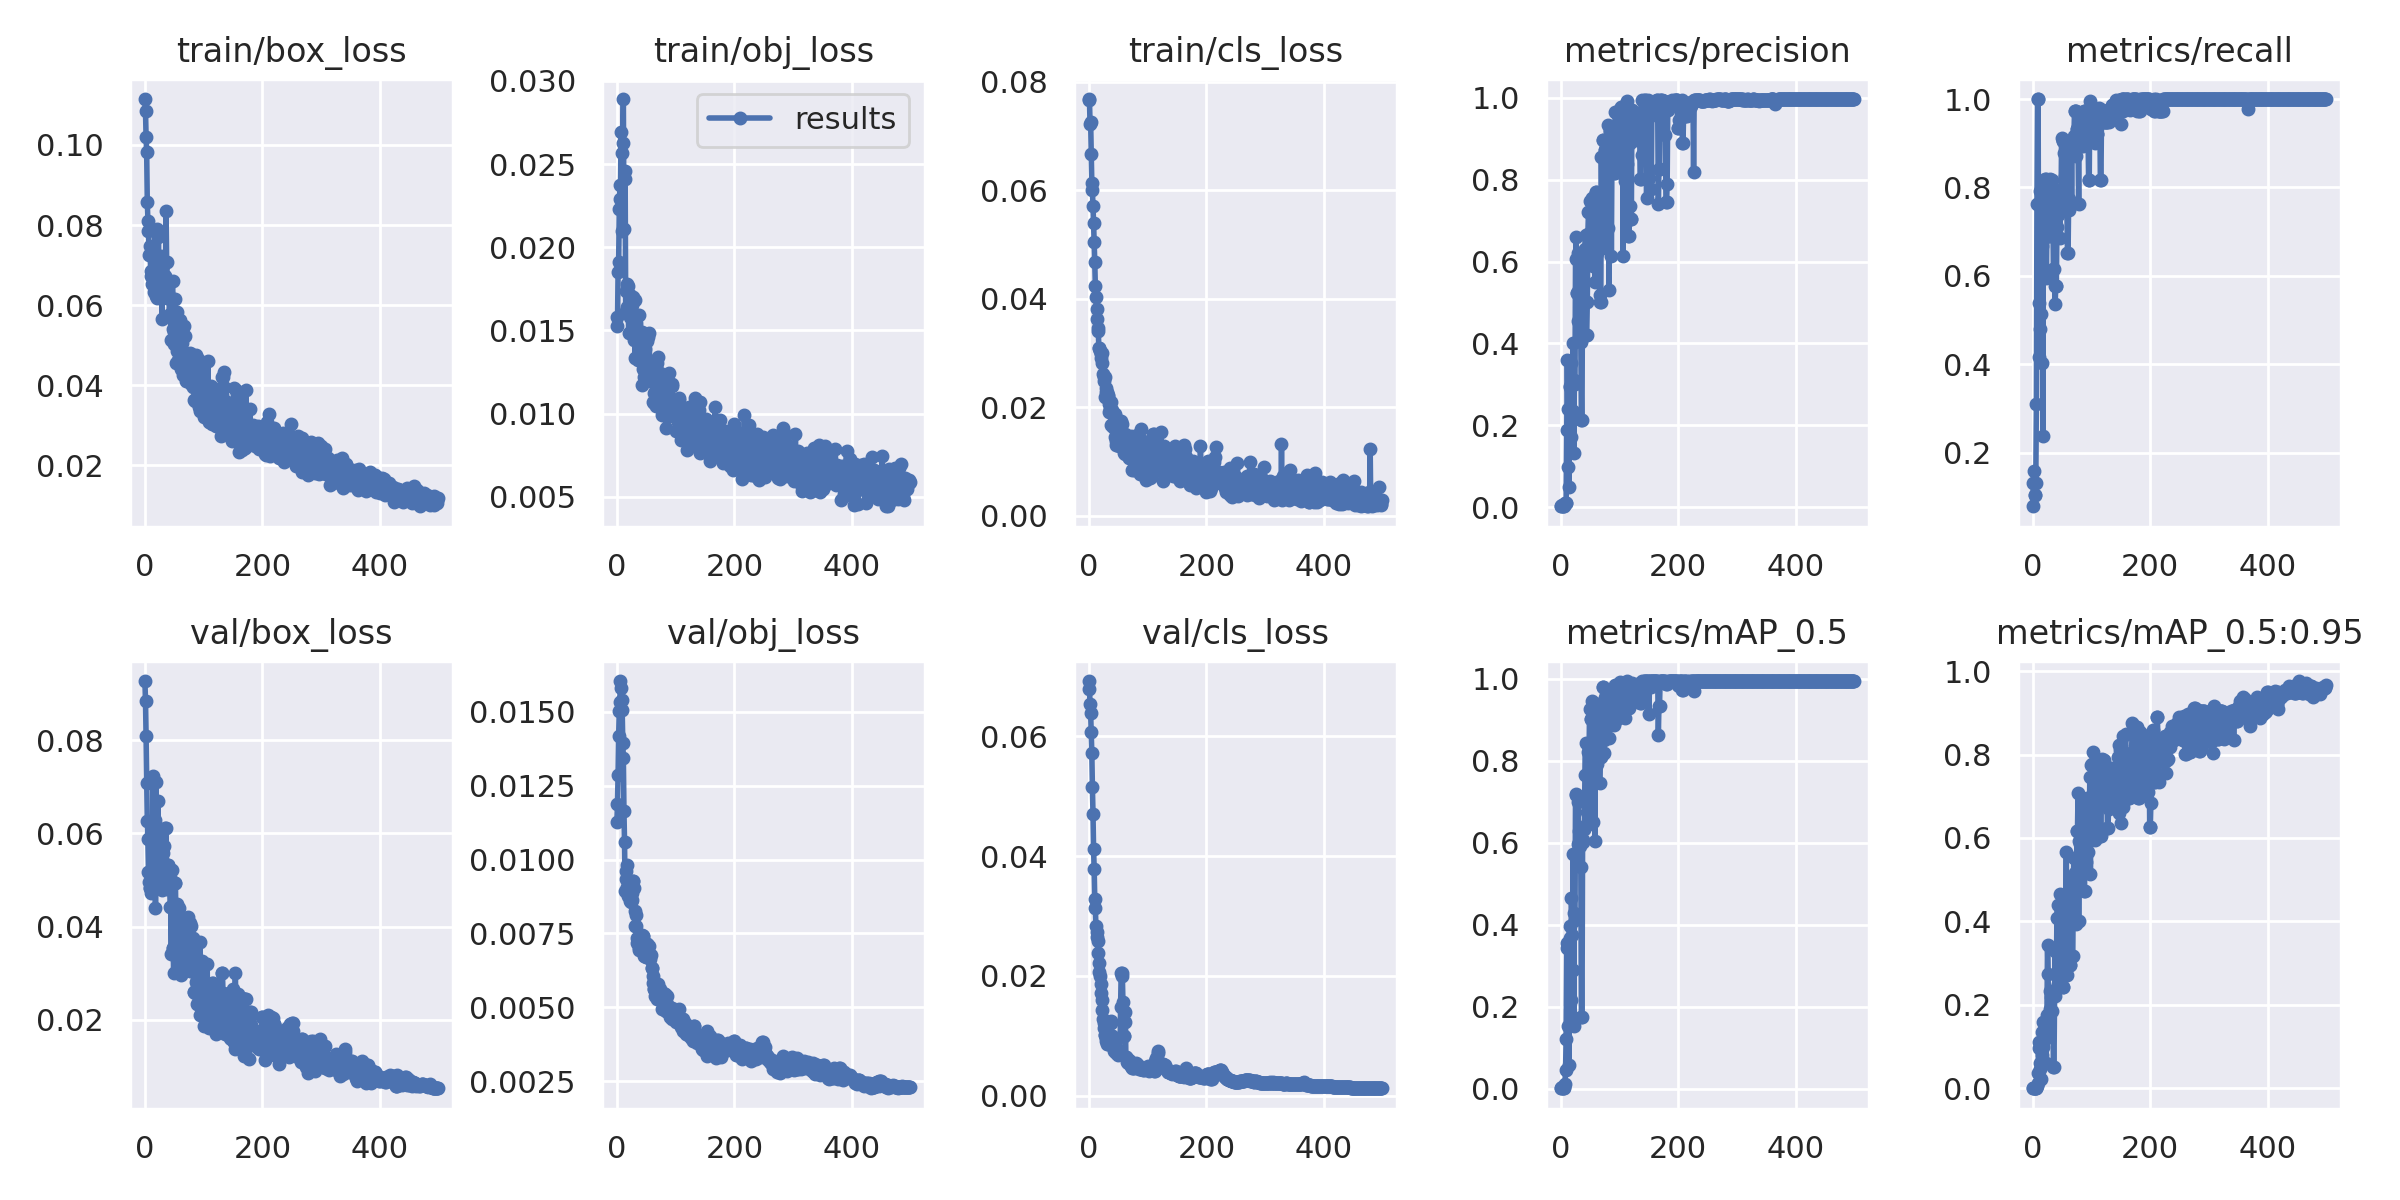

The file beside this chart, header and first rows:
epoch, train/box_loss, train/obj_loss, train/cls_loss, metrics/precision, metrics/recall, metrics/mAP_0.5, metrics/mAP_0.5:0.95, val/box_loss, val/obj_loss, val/cls_loss, x/lr0, x/lr1, x/lr2
0, 0.1115, 0.01583, 0.07685, 0.002259, 0.07895, 0.001438, 0.0002358, 0.09265, 0.01128, 0.0692, 0.0982, 0.0002, 0.0002
1, 0.1084, 0.01529, 0.07672, 0.003737, 0.1316, 0.002612, 0.0004546, 0.08833, 0.01187, 0.06786, 0.0955, 0.000499, 0.000499
2, 0.102, 0.01851, 0.07219, 0.00436, 0.1579, 0.003578, 0.000533, 0.08076, 0.01287, 0.06537, 0.0928, 0.0007968, 0.0007968
3, 0.09816, 0.01909, 0.07262, 0.002584, 0.1053, 0.001714, 0.0003476, 0.0708, 0.01418, 0.06387, 0.09009, 0.001094, 0.001094
4, 0.08568, 0.02229, 0.06667, 0.002107, 0.1053, 0.001314, 0.0003304, 0.06269, 0.01504, 0.06074, 0.08739, 0.001389, 0.001389
5, 0.08104, 0.02376, 0.06137, 0.002367, 0.1316, 0.001496, 0.0003661, 0.05883, 0.01534, 0.05719, 0.08468, 0.001683, 0.001683
6, 0.07849, 0.02293, 0.06001, 0.004753, 0.3092, 0.003548, 0.0006929, 0.05179, 0.01604, 0.05148, 0.08198, 0.001976, 0.001976
7, 0.07249, 0.02691, 0.05705, 0.009946, 0.7632, 0.01271, 0.005059, 0.0496, 0.01582, 0.04708, 0.07927, 0.002268, 0.002268
8, 0.07475, 0.021, 0.05397, 0.01125, 1, 0.04604, 0.014, 0.04829, 0.0154, 0.04114, 0.07656, 0.002559, 0.002559
9, 0.07267, 0.02567, 0.05051, 0.01074, 1, 0.1223, 0.03765, 0.04827, 0.01506, 0.0379, 0.07385, 0.002848, 0.002848
10, 0.06847, 0.02624, 0.04688, 0.1891, 0.4158, 0.3424, 0.1109, 0.04927, 0.01395, 0.03286, 0.07114, 0.003137, 0.003137
11, 0.06729, 0.02891, 0.04235, 0.3601, 0.5395, 0.3552, 0.09683, 0.04718, 0.01342, 0.03131, 0.06842, 0.003424, 0.003424
12, 0.06533, 0.02109, 0.04028, 0.2399, 0.4803, 0.3496, 0.05978, 0.05262, 0.01166, 0.02835, 0.06571, 0.00371, 0.00371
13, 0.06696, 0.0241, 0.03807, 0.09901, 0.7927, 0.1526, 0.04647, 0.05706, 0.01059, 0.02734, 0.06299, 0.003994, 0.003994
14, 0.06665, 0.02458, 0.03624, 0.05008, 0.5145, 0.05757, 0.0232, 0.07221, 0.008949, 0.02649, 0.06028, 0.004278, 0.004278
15, 0.07219, 0.01616, 0.03466, 0.296, 0.4039, 0.3671, 0.07913, 0.05875, 0.009333, 0.02577, 0.05756, 0.00456, 0.00456
16, 0.06317, 0.01738, 0.03411, 0.2944, 0.6671, 0.3978, 0.1344, 0.0542, 0.009609, 0.02388, 0.05484, 0.004842, 0.004842
17, 0.06528, 0.01642, 0.03104, 0.1718, 0.2368, 0.2171, 0.09942, 0.06276, 0.009082, 0.0221, 0.05212, 0.005122, 0.005122
18, 0.0707, 0.01777, 0.03103, 0.3513, 0.7697, 0.4666, 0.1596, 0.04388, 0.00981, 0.02066, 0.0494, 0.0054, 0.0054
19, 0.06239, 0.01768, 0.03038, 0.2121, 0.746, 0.375, 0.1362, 0.0711, 0.008776, 0.02003, 0.04668, 0.005678, 0.005678
20, 0.07912, 0.01483, 0.02978, 0.2355, 0.7434, 0.2909, 0.1187, 0.05308, 0.009238, 0.01861, 0.04395, 0.005954, 0.005954
21, 0.06188, 0.01652, 0.02905, 0.4017, 0.8184, 0.5739, 0.157, 0.05677, 0.008925, 0.01709, 0.04123, 0.00623, 0.00623
22, 0.06842, 0.01714, 0.03004, 0.1315, 0.8197, 0.1523, 0.06126, 0.06696, 0.00883, 0.01598, 0.0385, 0.006504, 0.006504
23, 0.07713, 0.01584, 0.02826, 0.31, 0.5947, 0.4292, 0.1263, 0.05912, 0.008609, 0.01435, 0.03578, 0.006777, 0.006777
24, 0.06764, 0.01676, 0.02611, 0.3, 0.721, 0.4117, 0.1759, 0.05687, 0.008578, 0.01284, 0.03305, 0.007048, 0.007048
25, 0.06309, 0.01654, 0.02483, 0.6072, 0.7156, 0.7177, 0.3432, 0.04876, 0.008863, 0.01209, 0.03032, 0.007319, 0.007319
26, 0.06311, 0.01567, 0.02568, 0.659, 0.7322, 0.7195, 0.2728, 0.05956, 0.008623, 0.01126, 0.02759, 0.007588, 0.007588
27, 0.07226, 0.0157, 0.02565, 0.5222, 0.6908, 0.5582, 0.1351, 0.04892, 0.009276, 0.01006, 0.02486, 0.007856, 0.007856
28, 0.06787, 0.01702, 0.02198, 0.5222, 0.6908, 0.5582, 0.1351, 0.04892, 0.009276, 0.01006, 0.02212, 0.008123, 0.008123
29, 0.0565, 0.01441, 0.02285, 0.6199, 0.8184, 0.7009, 0.1893, 0.04793, 0.009038, 0.009571, 0.01939, 0.008389, 0.008389
30, 0.0639, 0.01684, 0.02361, 0.4552, 0.7751, 0.5985, 0.2342, 0.05567, 0.008258, 0.009091, 0.01665, 0.008653, 0.008653
31, 0.06978, 0.01332, 0.02292, 0.5327, 0.7699, 0.6298, 0.2187, 0.05719, 0.007757, 0.008603, 0.01392, 0.008917, 0.008917
32, 0.06537, 0.0153, 0.02217, 0.5327, 0.7699, 0.6298, 0.2187, 0.05719, 0.007757, 0.008603, 0.01118, 0.009179, 0.009179
33, 0.06746, 0.01544, 0.02223, 0.4347, 0.8158, 0.5926, 0.1862, 0.04983, 0.008139, 0.008736, 0.009347, 0.009347, 0.009347
34, 0.067, 0.01495, 0.01912, 0.4041, 0.7887, 0.5405, 0.2344, 0.05243, 0.00736, 0.008837, 0.009347, 0.009347, 0.009347
35, 0.0672, 0.01596, 0.02058, 0.214, 0.6158, 0.1764, 0.051, 0.06116, 0.007183, 0.009151, 0.009327, 0.009327, 0.009327
36, 0.08342, 0.01324, 0.01963, 0.214, 0.6158, 0.1764, 0.051, 0.06116, 0.007183, 0.009151, 0.009307, 0.009307, 0.009307
37, 0.07065, 0.01592, 0.02109, 0.6057, 0.576, 0.6081, 0.2222, 0.04802, 0.007016, 0.01205, 0.009287, 0.009287, 0.009287
38, 0.06187, 0.01339, 0.01667, 0.5093, 0.5368, 0.6011, 0.329, 0.0499, 0.006938, 0.01246, 0.009267, 0.009267, 0.009267
39, 0.06311, 0.01371, 0.01909, 0.5067, 0.5779, 0.6351, 0.2734, 0.05316, 0.007275, 0.009885, 0.009248, 0.009248, 0.009248
40, 0.06519, 0.0137, 0.0195, 0.5067, 0.5779, 0.6351, 0.2734, 0.05316, 0.007275, 0.009885, 0.009228, 0.009228, 0.009228
41, 0.06169, 0.01421, 0.01636, 0.6308, 0.7105, 0.7665, 0.4072, 0.04846, 0.007249, 0.009334, 0.009208, 0.009208, 0.009208
42, 0.05773, 0.0149, 0.0172, 0.664, 0.7368, 0.8444, 0.4382, 0.0506, 0.007443, 0.007486, 0.009188, 0.009188, 0.009188
43, 0.06588, 0.01171, 0.01634, 0.4197, 0.7949, 0.6438, 0.2511, 0.04413, 0.00741, 0.007725, 0.009168, 0.009168, 0.009168
44, 0.05679, 0.01448, 0.01872, 0.4197, 0.7949, 0.6438, 0.2511, 0.04413, 0.00741, 0.007725, 0.009149, 0.009149, 0.009149
45, 0.05135, 0.01268, 0.01452, 0.5008, 0.7724, 0.6759, 0.2594, 0.03416, 0.007426, 0.0078, 0.009129, 0.009129, 0.009129
46, 0.05681, 0.01351, 0.01301, 0.6671, 0.6855, 0.6988, 0.4649, 0.05203, 0.006975, 0.007391, 0.009109, 0.009109, 0.009109
47, 0.06614, 0.01221, 0.01386, 0.7201, 0.7725, 0.8228, 0.33, 0.03535, 0.006721, 0.007162, 0.009089, 0.009089, 0.009089
48, 0.05407, 0.01389, 0.01349, 0.7201, 0.7725, 0.8228, 0.33, 0.03535, 0.006721, 0.007162, 0.009069, 0.009069, 0.009069
49, 0.05037, 0.0144, 0.01755, 0.7472, 0.9117, 0.9268, 0.4107, 0.02997, 0.006698, 0.006874, 0.00905, 0.00905, 0.00905
50, 0.05338, 0.01279, 0.01761, 0.6245, 0.7687, 0.7172, 0.4203, 0.0435, 0.007091, 0.006855, 0.00903, 0.00903, 0.00903
51, 0.06162, 0.01476, 0.01682, 0.7476, 0.9054, 0.9017, 0.2434, 0.04933, 0.007134, 0.006978, 0.00901, 0.00901, 0.00901
52, 0.05523, 0.01438, 0.01294, 0.7476, 0.9054, 0.9017, 0.2434, 0.04933, 0.007134, 0.006978, 0.00899, 0.00899, 0.00899
53, 0.04564, 0.0146, 0.01321, 0.7543, 0.877, 0.9454, 0.431, 0.03762, 0.007058, 0.007394, 0.00897, 0.00897, 0.00897
54, 0.04858, 0.01313, 0.01751, 0.5898, 0.825, 0.6518, 0.398, 0.04479, 0.007078, 0.01478, 0.008951, 0.008951, 0.008951
55, 0.05839, 0.01483, 0.0149, 0.6264, 0.7797, 0.829, 0.3611, 0.04401, 0.006774, 0.02055, 0.008931, 0.008931, 0.008931
56, 0.05006, 0.01233, 0.01694, 0.6264, 0.7797, 0.829, 0.3611, 0.04401, 0.006774, 0.02055, 0.008911, 0.008911, 0.008911
57, 0.04641, 0.01197, 0.01291, 0.6107, 0.8961, 0.9409, 0.5658, 0.03015, 0.006625, 0.02005, 0.008891, 0.008891, 0.008891
58, 0.04929, 0.01318, 0.01246, 0.5505, 0.75, 0.6052, 0.2712, 0.04388, 0.006785, 0.01557, 0.008871, 0.008871, 0.008871
59, 0.05622, 0.01248, 0.01164, 0.7704, 0.6523, 0.8606, 0.4303, 0.03218, 0.006319, 0.009993, 0.008852, 0.008852, 0.008852
... 440 more rows
